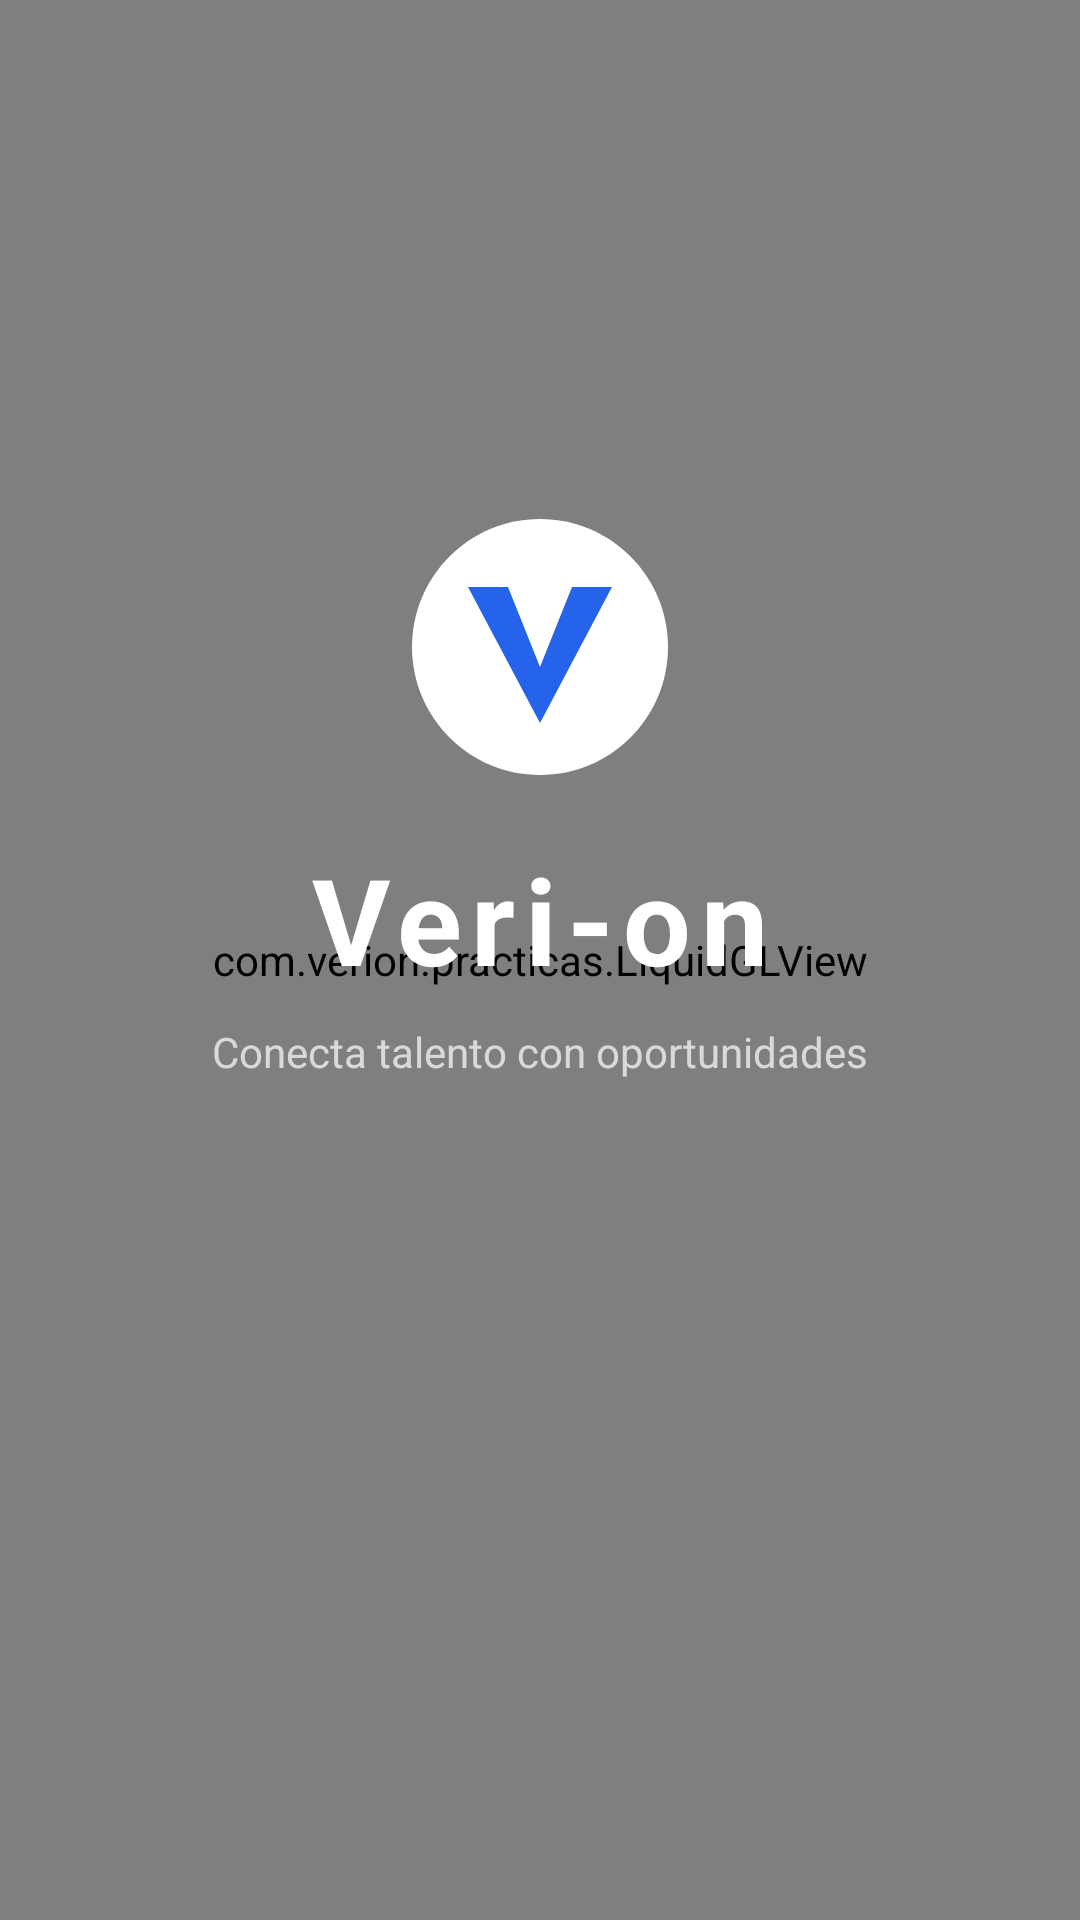

Reconstruct the res/layout file that produces this screen, plus the resources it refers to.
<!-- AndroidManifest.xml: activity theme Theme.Practicas.Splash -->
<!-- res/layout/activity_splash.xml -->
<?xml version="1.0" encoding="utf-8"?>
<FrameLayout xmlns:android="http://schemas.android.com/apk/res/android"
    android:layout_width="match_parent"
    android:layout_height="match_parent">

    <com.verion.practicas.LiquidGLView
        android:layout_width="match_parent"
        android:layout_height="match_parent" />

    <LinearLayout
        android:layout_width="match_parent"
        android:layout_height="match_parent"
        android:gravity="center"
        android:orientation="vertical">

        <ImageView
            android:layout_width="96dp"
            android:layout_height="96dp"
            android:src="@drawable/ic_logo_verion"
            android:contentDescription="@string/app_name" />

        <TextView
            android:layout_width="wrap_content"
            android:layout_height="wrap_content"
            android:layout_marginTop="16dp"
            android:text="@string/app_name"
            android:textColor="@color/text_white"
            android:textSize="40sp"
            android:textStyle="bold"
            android:letterSpacing="0.08" />

        <TextView
            android:layout_width="wrap_content"
            android:layout_height="wrap_content"
            android:layout_marginTop="8dp"
            android:text="@string/tagline"
            android:textColor="@color/text_white_70"
            android:textSize="14sp" />

        <ProgressBar
            android:layout_width="32dp"
            android:layout_height="32dp"
            android:layout_marginTop="80dp"
            android:indeterminateTint="@color/text_white_70"
            style="?attr/progressBarStyle" />

    </LinearLayout>

</FrameLayout>
<!-- resources referenced by this layout -->
<resources>
  <color name="text_white">#FFFFFFFF</color>
  <color name="text_white_70">#B3FFFFFF</color>
  <!-- drawable ic_logo_verion (drawable) -->
  <?xml version="1.0" encoding="utf-8"?>
  <vector xmlns:android="http://schemas.android.com/apk/res/android"
      android:width="72dp"
      android:height="72dp"
      android:viewportWidth="72"
      android:viewportHeight="72">
      
      <path
          android:fillColor="#FFFFFF"
          android:pathData="M36,4 C18.327,4 4,18.327 4,36 C4,53.673 18.327,68 36,68 C53.673,68 68,53.673 68,36 C68,18.327 53.673,4 36,4Z" />
      
      <path
          android:fillColor="#2563EB"
          android:pathData="M18,21 L28,21 L36,41 L44,21 L54,21 L36,55 Z" />
  </vector>
  <string name="app_name">Veri-on</string>
  <string name="tagline">Conecta talento con oportunidades</string>
  <style name="Theme.Practicas.Splash" parent="Theme.Practicas">
          <item name="android:windowBackground">@color/liquid_bg</item>
          <item name="android:statusBarColor">@color/liquid_bg</item>
          <item name="android:navigationBarColor">@color/liquid_bg</item>
      </style>
  <style name="Theme.Practicas" parent="Base.Theme.Practicas" />
  <color name="liquid_bg">#080D1A</color>
  <style name="Base.Theme.Practicas" parent="Theme.Material3.DayNight.NoActionBar">
          <item name="colorPrimary">@color/brand_primary</item>
          <item name="colorPrimaryVariant">@color/brand_primary_dark</item>
          <item name="colorOnPrimary">@color/text_white</item>
          <item name="colorSecondary">@color/brand_secondary</item>
          <item name="colorSurface">@color/surface_card</item>
          <item name="android:colorBackground">@color/surface_background</item>
      </style>
  <color name="brand_primary">#3B82F6</color>
  <color name="brand_primary_dark">#1D4ED8</color>
  <color name="brand_secondary">#34D399</color>
  <color name="surface_card">#FFFFFF</color>
  <color name="surface_background">#F0F4FF</color>
</resources>
